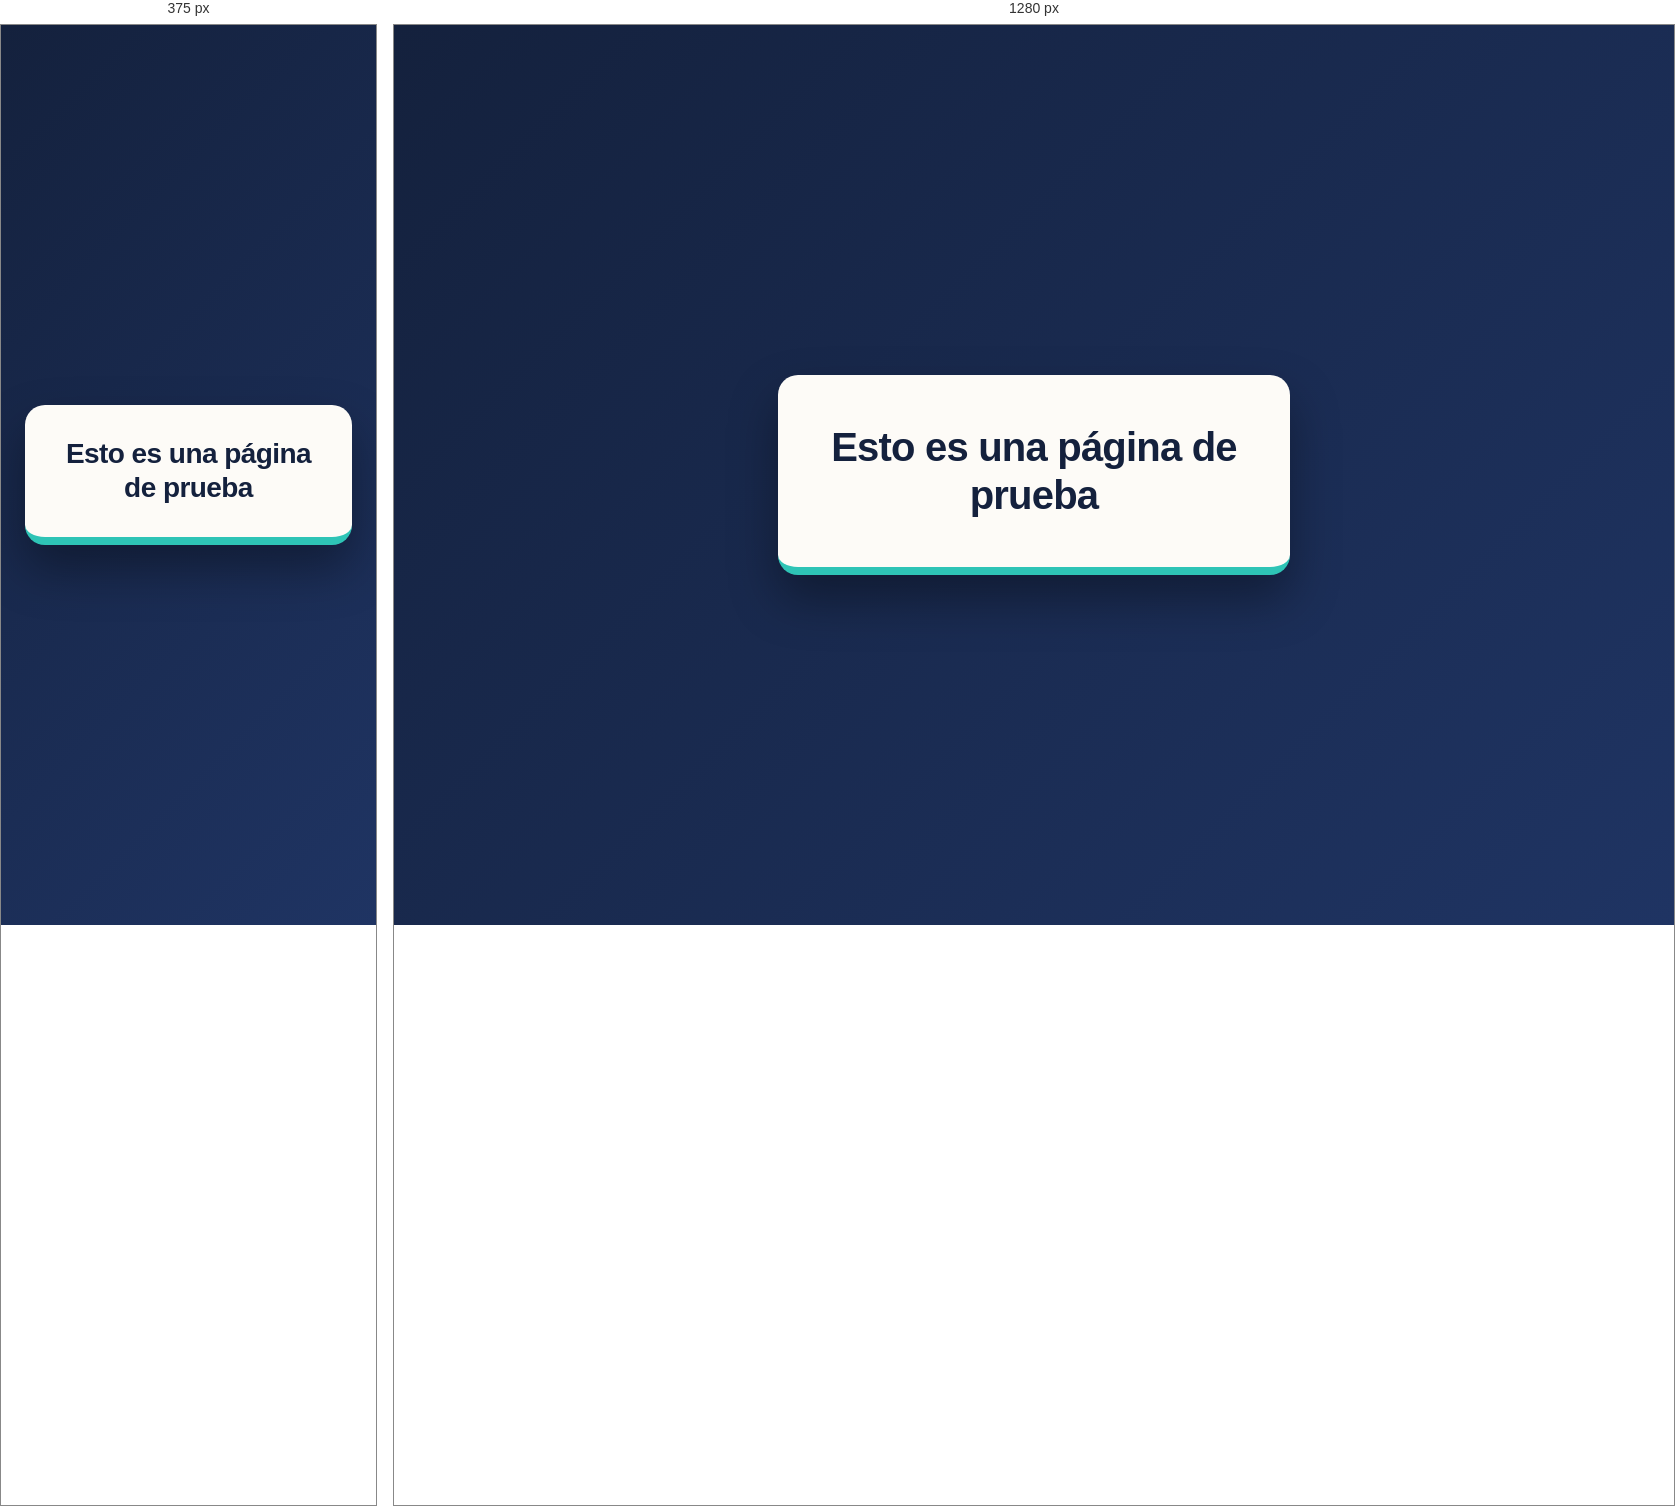
Rendered at 375 px and 1280 px, left to right.

<!-- file: ej1.html -->
<!DOCTYPE html>
<html lang="es">
<head>
    <meta charset="UTF-8">
    <meta name="viewport" content="width=device-width, initial-scale=1.0">
    <title>ejercicio1</title>
    <link rel="stylesheet" href="ej1.css">
</head>
<body>
    <h1>Esto es una página de prueba</h1>
    <script src="ej1.js"></script>
</body>
</html>

/* @media block from ej1.css */
@media (max-width: 480px) {
    h1 {
        padding: 2rem 1.5rem;
    }
}